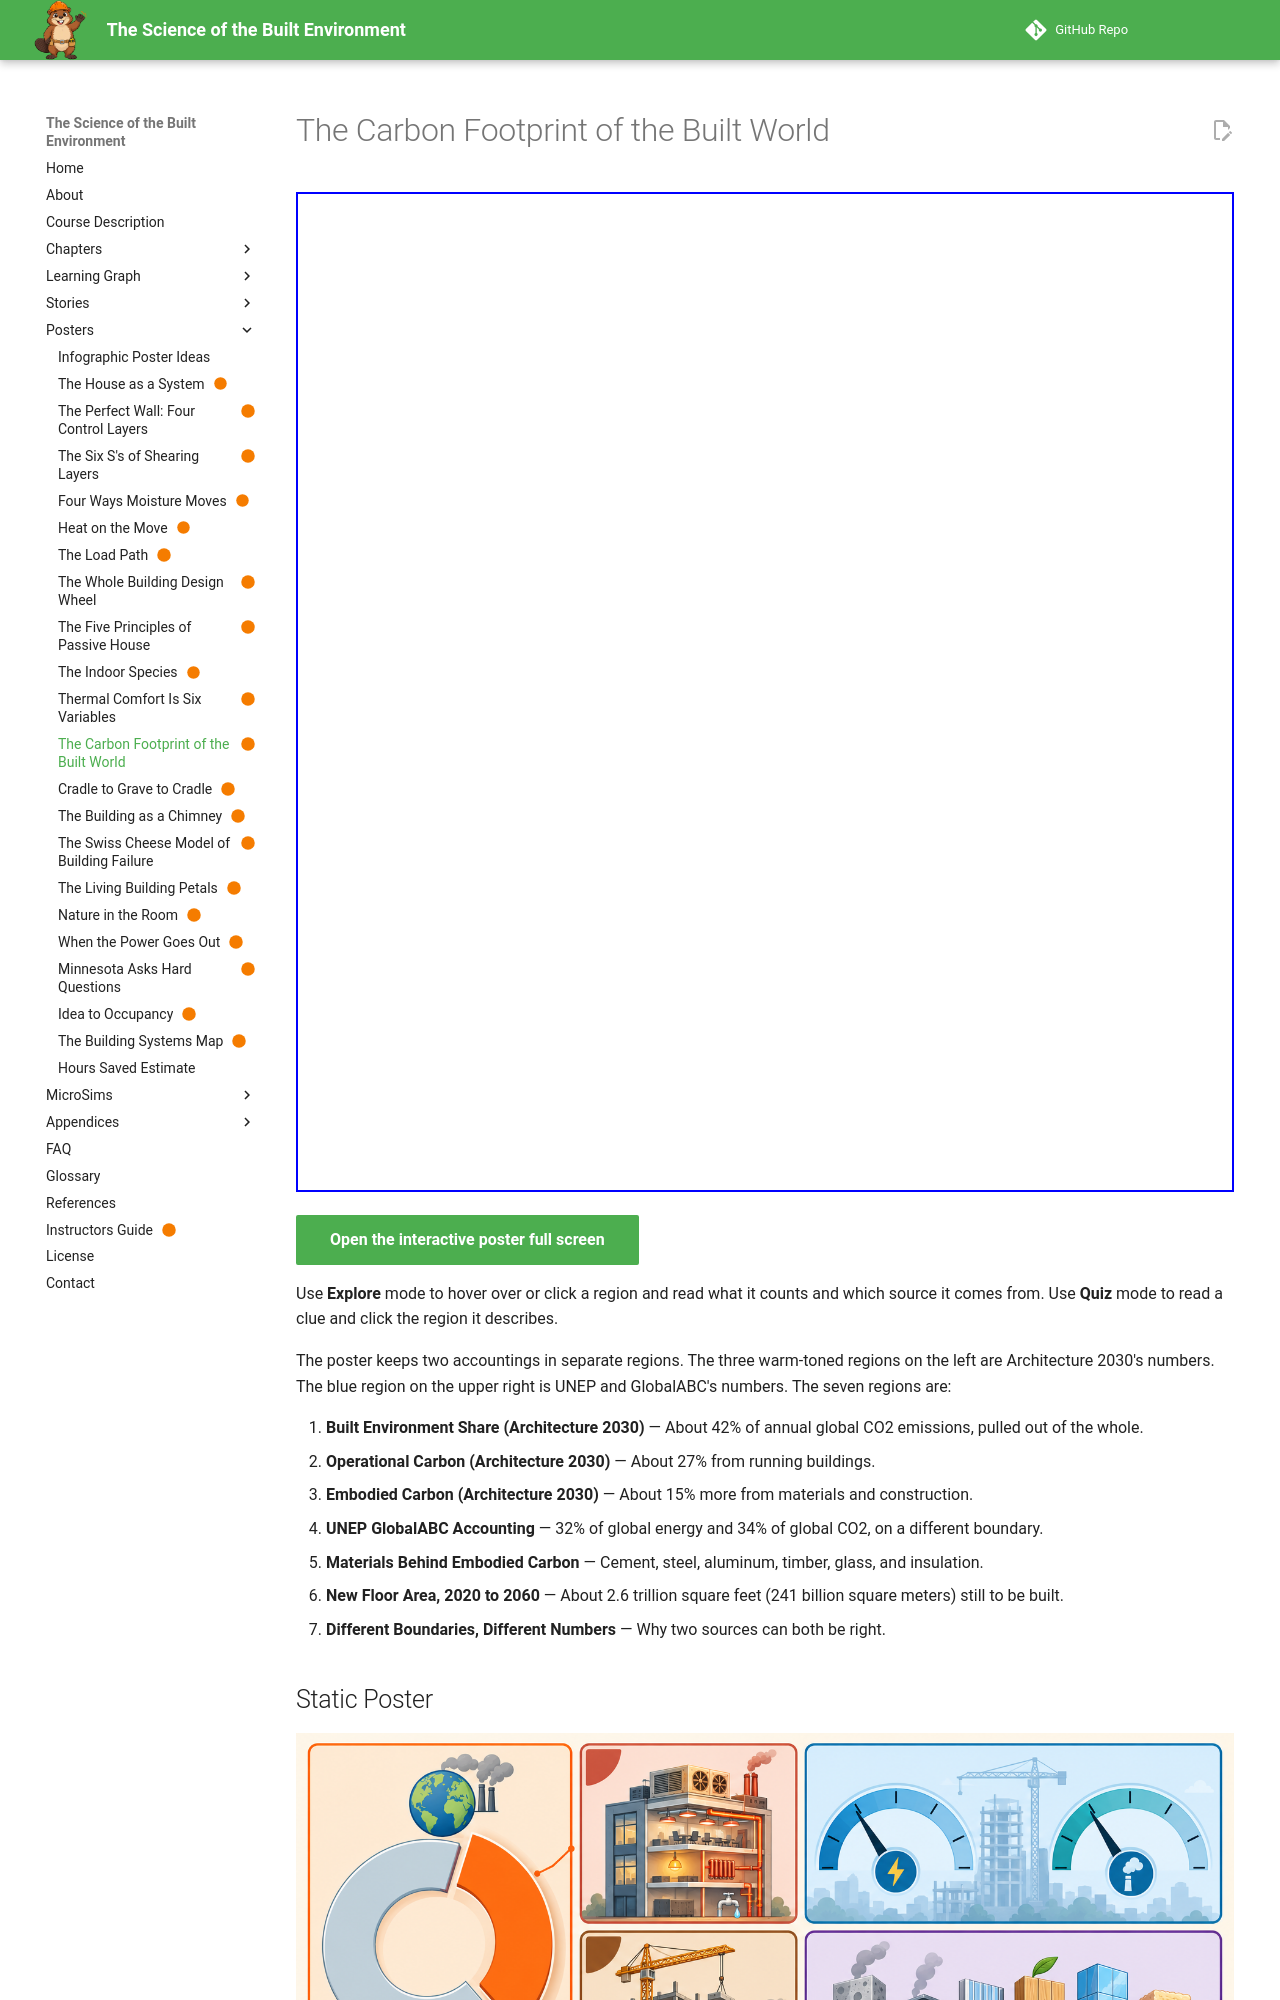

repository: dmccreary/science-of-the-built-envrionment · page: posters/carbon-footprint-of-the-built-world/index.html · generator: mkdocs

---
title: The Carbon Footprint of the Built World
description: Buildings are a leading climate lever, and the carbon in materials matters as much as the energy used to run them, but every share depends on where its source draws the boundary.
image: posters/carbon-footprint-of-the-built-world/carbon-footprint-of-the-built-world.png
status: built
hide:
  - toc
---

<iframe src="./main.html" height="1000px" width="100%" scrolling="no"></iframe>

[Open the interactive poster full screen](./main.html){ .md-button .md-button--primary }

Use **Explore** mode to hover over or click a region and read what it counts and which source it comes from. Use **Quiz** mode to read a clue and click the region it describes.

The poster keeps two accountings in separate regions. The three warm-toned regions on the left are Architecture 2030's numbers. The blue region on the upper right is UNEP and GlobalABC's numbers. The seven regions are:

1. **Built Environment Share (Architecture 2030)** — About 42% of annual global CO2 emissions, pulled out of the whole.
2. **Operational Carbon (Architecture 2030)** — About 27% from running buildings.
3. **Embodied Carbon (Architecture 2030)** — About 15% more from materials and construction.
4. **UNEP GlobalABC Accounting** — 32% of global energy and 34% of global CO2, on a different boundary.
5. **Materials Behind Embodied Carbon** — Cement, steel, aluminum, timber, glass, and insulation.
6. **New Floor Area, 2020 to 2060** — About 2.6 trillion square feet (241 billion square meters) still to be built.
7. **Different Boundaries, Different Numbers** — Why two sources can both be right.

## Static Poster

![The Carbon Footprint of the Built World poster](./carbon-footprint-of-the-built-world.png){ loading=lazy }

The full-size poster above is a static copy of the interactive version, handy for printing, sharing, or viewing without JavaScript.
